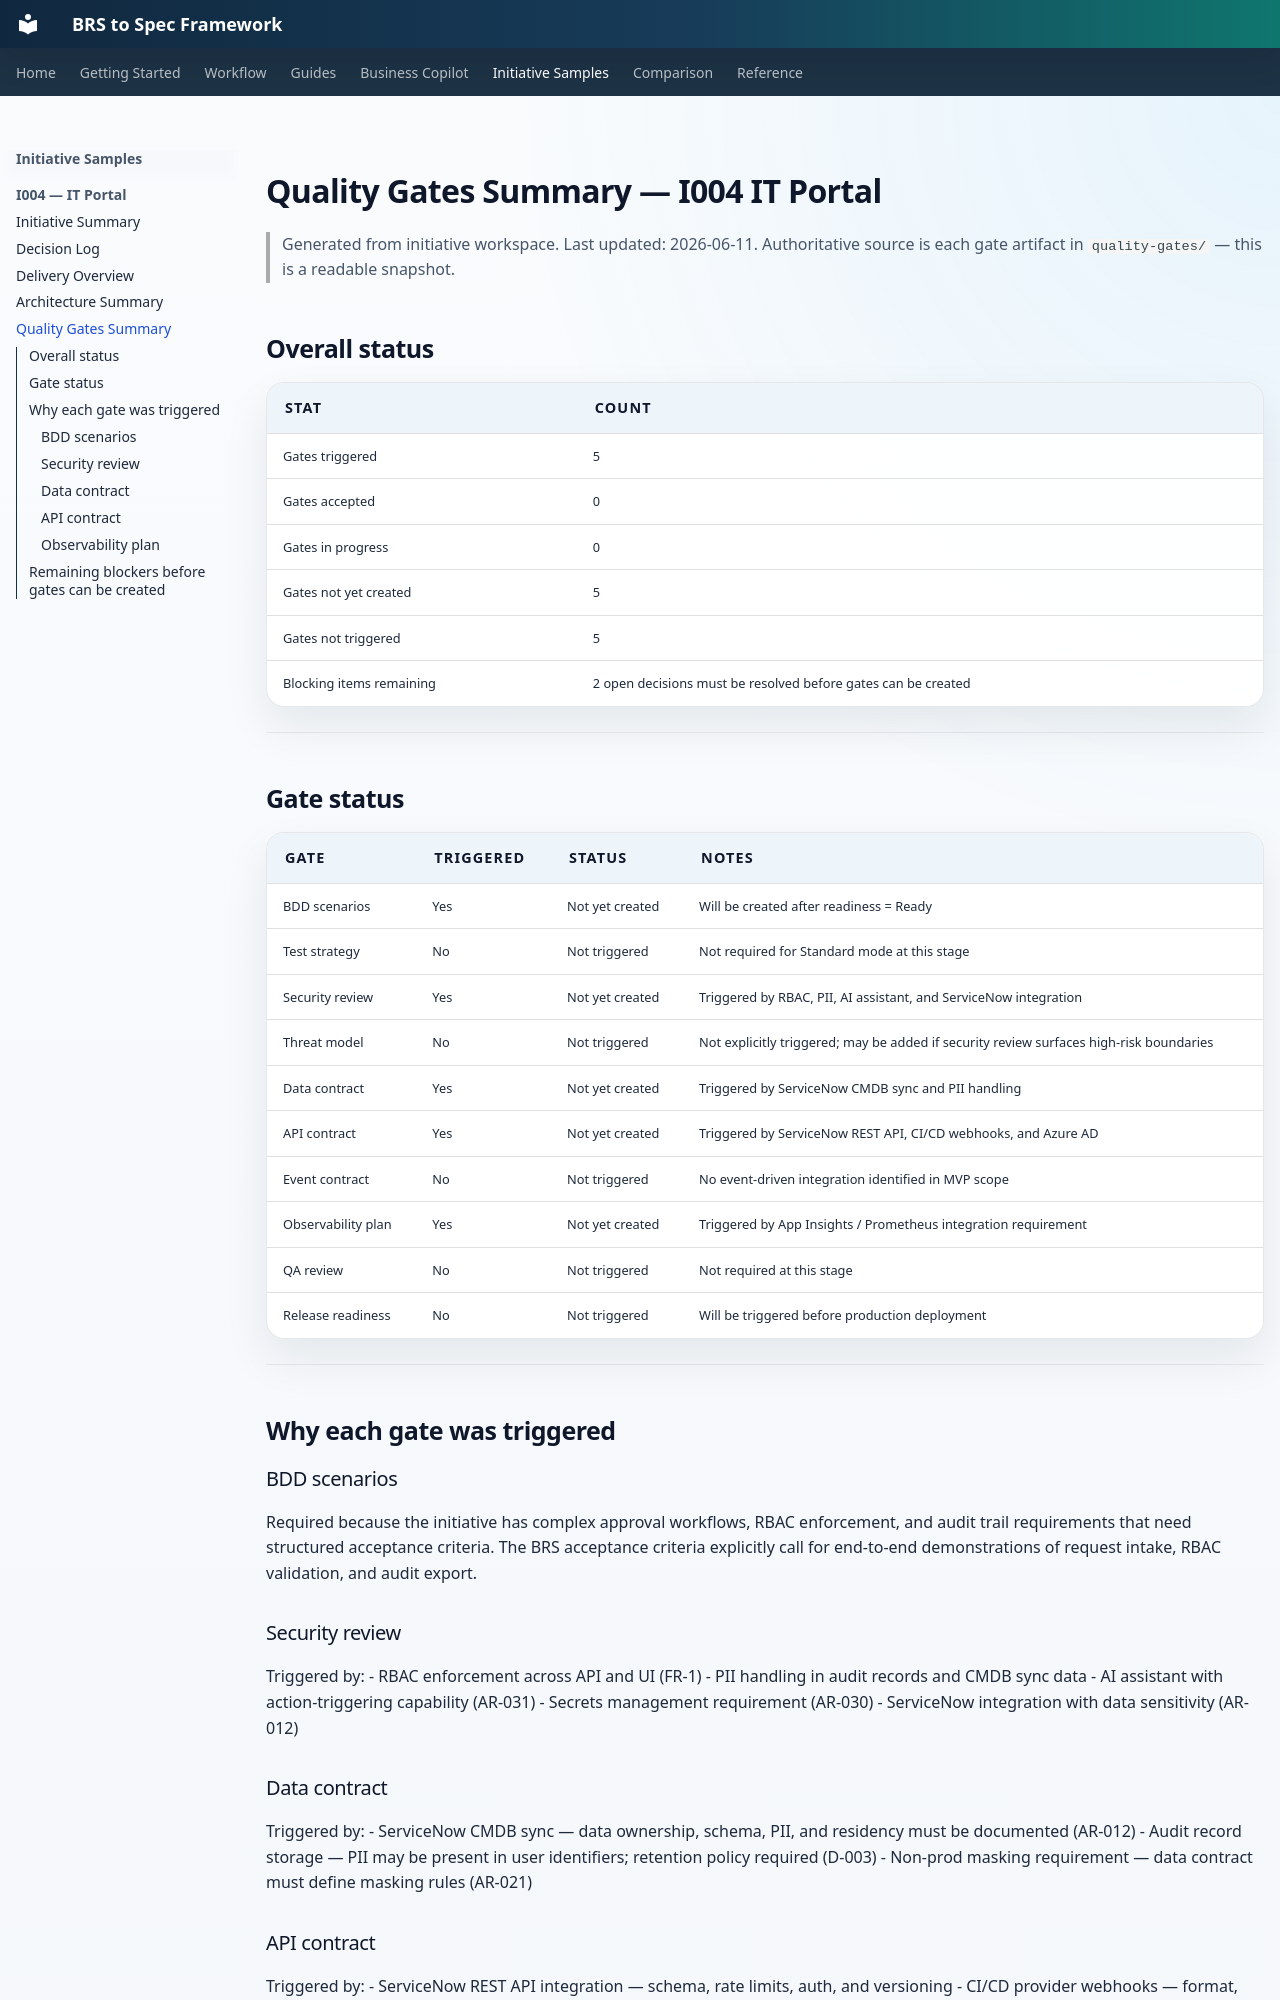

repository: nicobit/brs-to-spec · page: initiatives/I004-it-portal/quality-gates-summary/index.html · generator: mkdocs

# Quality Gates Summary — I004 IT Portal

> Generated from initiative workspace. Last updated: 2026-06-11.
> Authoritative source is each gate artifact in `quality-gates/` — this is a readable snapshot.

## Overall status

| Stat | Count |
|---|---|
| Gates triggered | 5 |
| Gates accepted | 0 |
| Gates in progress | 0 |
| Gates not yet created | 5 |
| Gates not triggered | 5 |
| Blocking items remaining | 2 open decisions must be resolved before gates can be created |

---

## Gate status

| Gate | Triggered | Status | Notes |
|---|---|---|---|
| BDD scenarios | Yes | Not yet created | Will be created after readiness = Ready |
| Test strategy | No | Not triggered | Not required for Standard mode at this stage |
| Security review | Yes | Not yet created | Triggered by RBAC, PII, AI assistant, and ServiceNow integration |
| Threat model | No | Not triggered | Not explicitly triggered; may be added if security review surfaces high-risk boundaries |
| Data contract | Yes | Not yet created | Triggered by ServiceNow CMDB sync and PII handling |
| API contract | Yes | Not yet created | Triggered by ServiceNow REST API, CI/CD webhooks, and Azure AD |
| Event contract | No | Not triggered | No event-driven integration identified in MVP scope |
| Observability plan | Yes | Not yet created | Triggered by App Insights / Prometheus integration requirement |
| QA review | No | Not triggered | Not required at this stage |
| Release readiness | No | Not triggered | Will be triggered before production deployment |

---

## Why each gate was triggered

### BDD scenarios
Required because the initiative has complex approval workflows, RBAC enforcement, and audit trail requirements that need structured acceptance criteria. The BRS acceptance criteria explicitly call for end-to-end demonstrations of request intake, RBAC validation, and audit export.

### Security review
Triggered by:
- RBAC enforcement across API and UI (FR-1)
- PII handling in audit records and CMDB sync data
- AI assistant with action-triggering capability (AR-031)
- Secrets management requirement (AR-030)
- ServiceNow integration with data sensitivity (AR-012)

### Data contract
Triggered by:
- ServiceNow CMDB sync — data ownership, schema, PII, and residency must be documented (AR-012)
- Audit record storage — PII may be present in user identifiers; retention policy required (D-003)
- Non-prod masking requirement — data contract must define masking rules (AR-021)
